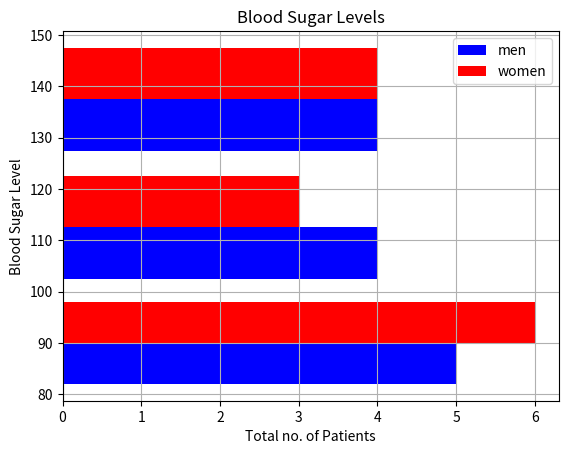

This figure's Python source:
import matplotlib.pyplot as plt

bsl_men=[88,90,129,122,100,150,113,135,80,130,111,85,92]
bsl_women=[99,96,87,123,143,150,149,88,91,99,101,118,134]

t=[bsl_men,bsl_women]
color=['b','r']
label=['men','women']
bins=[80,100,125,150]
plt.xlabel('Total no. of Patients')
plt.ylabel('Blood Sugar Level')
plt.hist(t,bins=bins,color=color,label=label,orientation='horizontal')
plt.title('Blood Sugar Levels')
plt.legend()
plt.grid(True)
plt.show()
